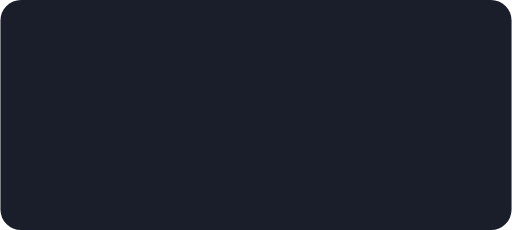
t = 0.00 s
t = 0.35 s: frame unchanged from t = 0.00 s, image omitted
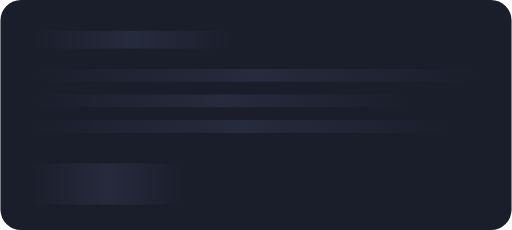
t = 0.70 s
t = 1.05 s: frame unchanged from t = 0.00 s, image omitted

The animated SVG that drew these frames (rendered in a browser with its animation timeline set to each time). Animation: 1 SMIL element (animateTransform=1); one cycle of 1.40 s, repeats indefinitely.

<svg width="400" height="180" viewBox="0 0 400 180" xmlns="http://www.w3.org/2000/svg">
  <defs>
    <linearGradient id="shimmer" x1="0" y1="0" x2="1" y2="0">
      <stop offset="0" stop-color="#1A1E2B"/>
      <stop offset="0.5" stop-color="#262B3D"/>
      <stop offset="1" stop-color="#1A1E2B"/>
      <animateTransform attributeName="gradientTransform" type="translate" from="-400 0" to="400 0" dur="1.4s" repeatCount="indefinite"/>
    </linearGradient>
  </defs>
  <rect width="400" height="180" rx="16" fill="#1A1E2B"/>
  <rect x="24" y="24" width="160" height="14" rx="7" fill="url(#shimmer)"/>
  <rect x="24" y="54" width="352" height="10" rx="5" fill="url(#shimmer)"/>
  <rect x="24" y="74" width="300" height="10" rx="5" fill="url(#shimmer)"/>
  <rect x="24" y="94" width="330" height="10" rx="5" fill="url(#shimmer)"/>
  <rect x="24" y="128" width="120" height="32" rx="8" fill="url(#shimmer)"/>
</svg>
